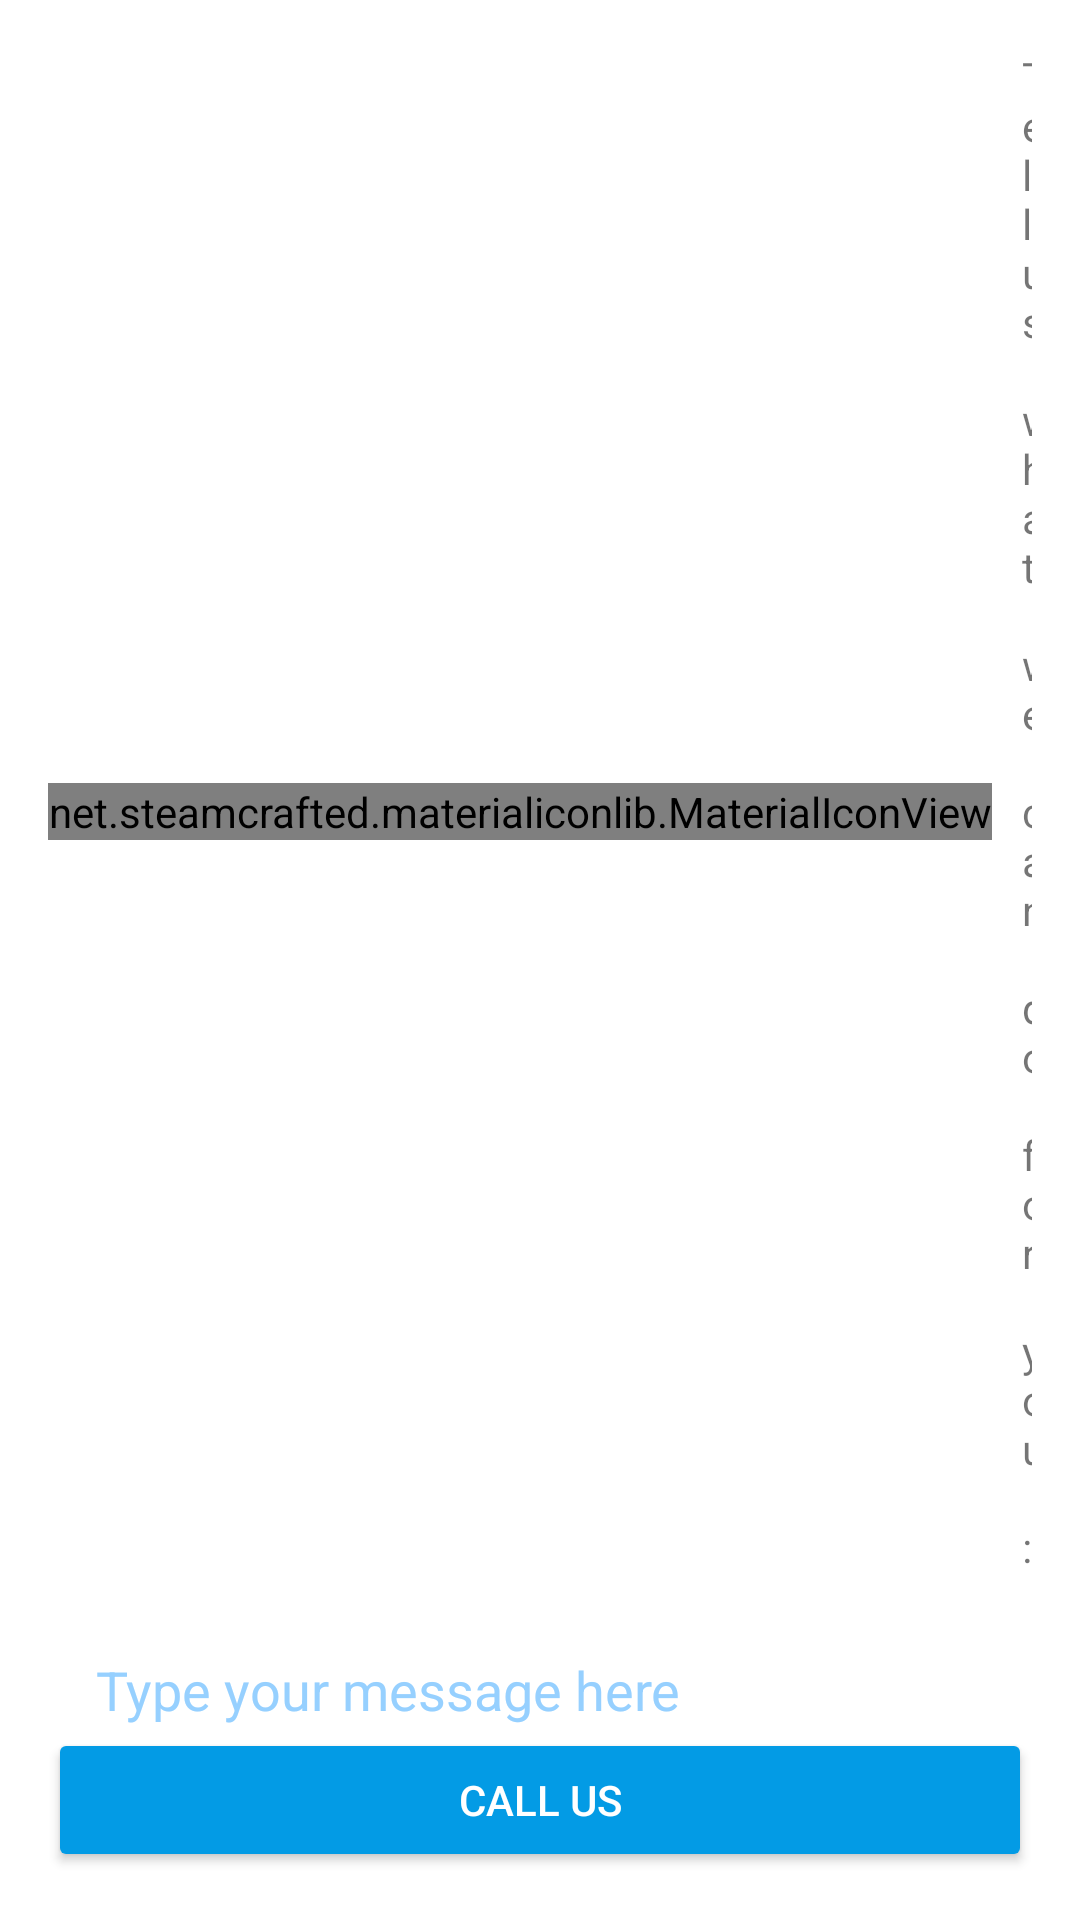

Android layout source for this screen:
<!-- AndroidManifest.xml: application theme AppTheme -->
<!-- res/layout/activity_help.xml -->
<?xml version="1.0" encoding="utf-8"?>
<RelativeLayout xmlns:android="http://schemas.android.com/apk/res/android"
    xmlns:tools="http://schemas.android.com/tools"
    android:layout_width="match_parent"
    android:layout_height="wrap_content"
    android:background="@color/white"
    android:focusableInTouchMode="true"
    android:orientation="vertical"
    android:padding="16dp"
    tools:context=".main.navigationdrawermenu.HelpActivity">

    <LinearLayout
        android:id="@+id/message_label_container"
        android:layout_width="match_parent"
        android:layout_height="wrap_content"
        android:gravity="center_vertical">

        <net.steamcrafted.materialiconlib.MaterialIconView xmlns:app="http://schemas.android.com/apk/res-auto"
            android:layout_width="wrap_content"
            android:layout_height="wrap_content"
            android:layout_marginEnd="10dp"
            app:materialIcon="message_text"
            app:materialIconColor="@color/colorPrimary"
            app:materialIconSize="25dp" />

        <TextView
            android:id="@+id/textView2"
            android:layout_width="wrap_content"
            android:layout_height="wrap_content"
            android:text="Tell us what we can do for you :" />
    </LinearLayout>

    <RelativeLayout
        android:id="@+id/message_box"
        android:layout_width="match_parent"
        android:layout_height="180dp"
        android:layout_below="@id/message_label_container"
        android:layout_marginTop="10dp"
        android:background="@drawable/softedge_box_blue"
        android:padding="16dp">

        <EditText
            android:id="@+id/message_content"
            android:layout_width="match_parent"
            android:layout_height="match_parent"
            android:background="@null"
            android:gravity="top|left"
            android:hint="Type your message here"
            android:textColor="@color/colorPrimary"
            android:textColorHint="@color/softBrightBlue" />

        <ImageButton
            android:id="@+id/send_button"
            android:layout_width="wrap_content"
            android:layout_height="wrap_content"
            android:layout_alignParentBottom="true"
            android:layout_alignParentEnd="true"
            android:background="@drawable/circular_ripple"
            android:padding="5dp" />

    </RelativeLayout>

    <LinearLayout
        android:layout_width="match_parent"
        android:layout_height="wrap_content"
        android:layout_below="@+id/message_box"
        android:layout_above="@+id/call_button"
        android:layout_marginTop="20dp">

        <net.steamcrafted.materialiconlib.MaterialIconView
            xmlns:app="http://schemas.android.com/apk/res-auto"
            android:layout_width="wrap_content"
            android:layout_height="wrap_content"
            android:layout_marginEnd="10dp"
            app:materialIcon="phone"
            app:materialIconColor="@color/colorPrimary"
            app:materialIconSize="25dp" />

        <TextView
            android:layout_width="wrap_content"
            android:layout_height="wrap_content"
            android:text="Need more help?" />
    </LinearLayout>

    <Button
        android:id="@+id/call_button"
        android:layout_width="match_parent"
        android:layout_height="wrap_content"
        android:layout_alignParentBottom="true"
        android:backgroundTint="@color/colorPrimary"
        android:text="Call us"
        android:textColor="@color/white" />

</RelativeLayout>
<!-- resources referenced by this layout -->
<resources>
  <color name="colorPrimary">#039be5</color>
  <color name="softBrightBlue">#96d0ff</color>
  <color name="white">#ffffff</color>
  <!-- drawable circular_ripple (drawable) -->
  <?xml version="1.0" encoding="utf-8"?>
  <ripple
      xmlns:android="http://schemas.android.com/apk/res/android"
      android:color="@color/colorAccent">
          <item android:id="@android:id/mask">
              <shape android:shape="oval">
                  <solid android:color="@color/colorAccent"/>
              </shape>
              <color android:color="@color/white"/>
          </item>
  
  </ripple>
  <style name="AppTheme" parent="Theme.AppCompat.Light.DarkActionBar">
          
          <item name="colorPrimary">@color/colorPrimary</item>
          <item name="colorPrimaryDark">@color/colorPrimaryDark</item>
          <item name="colorAccent">@color/colorAccent</item>
      </style>
  <color name="colorAccent">#80d8ff</color>
  <color name="colorPrimaryDark">#0277bd</color>
</resources>
